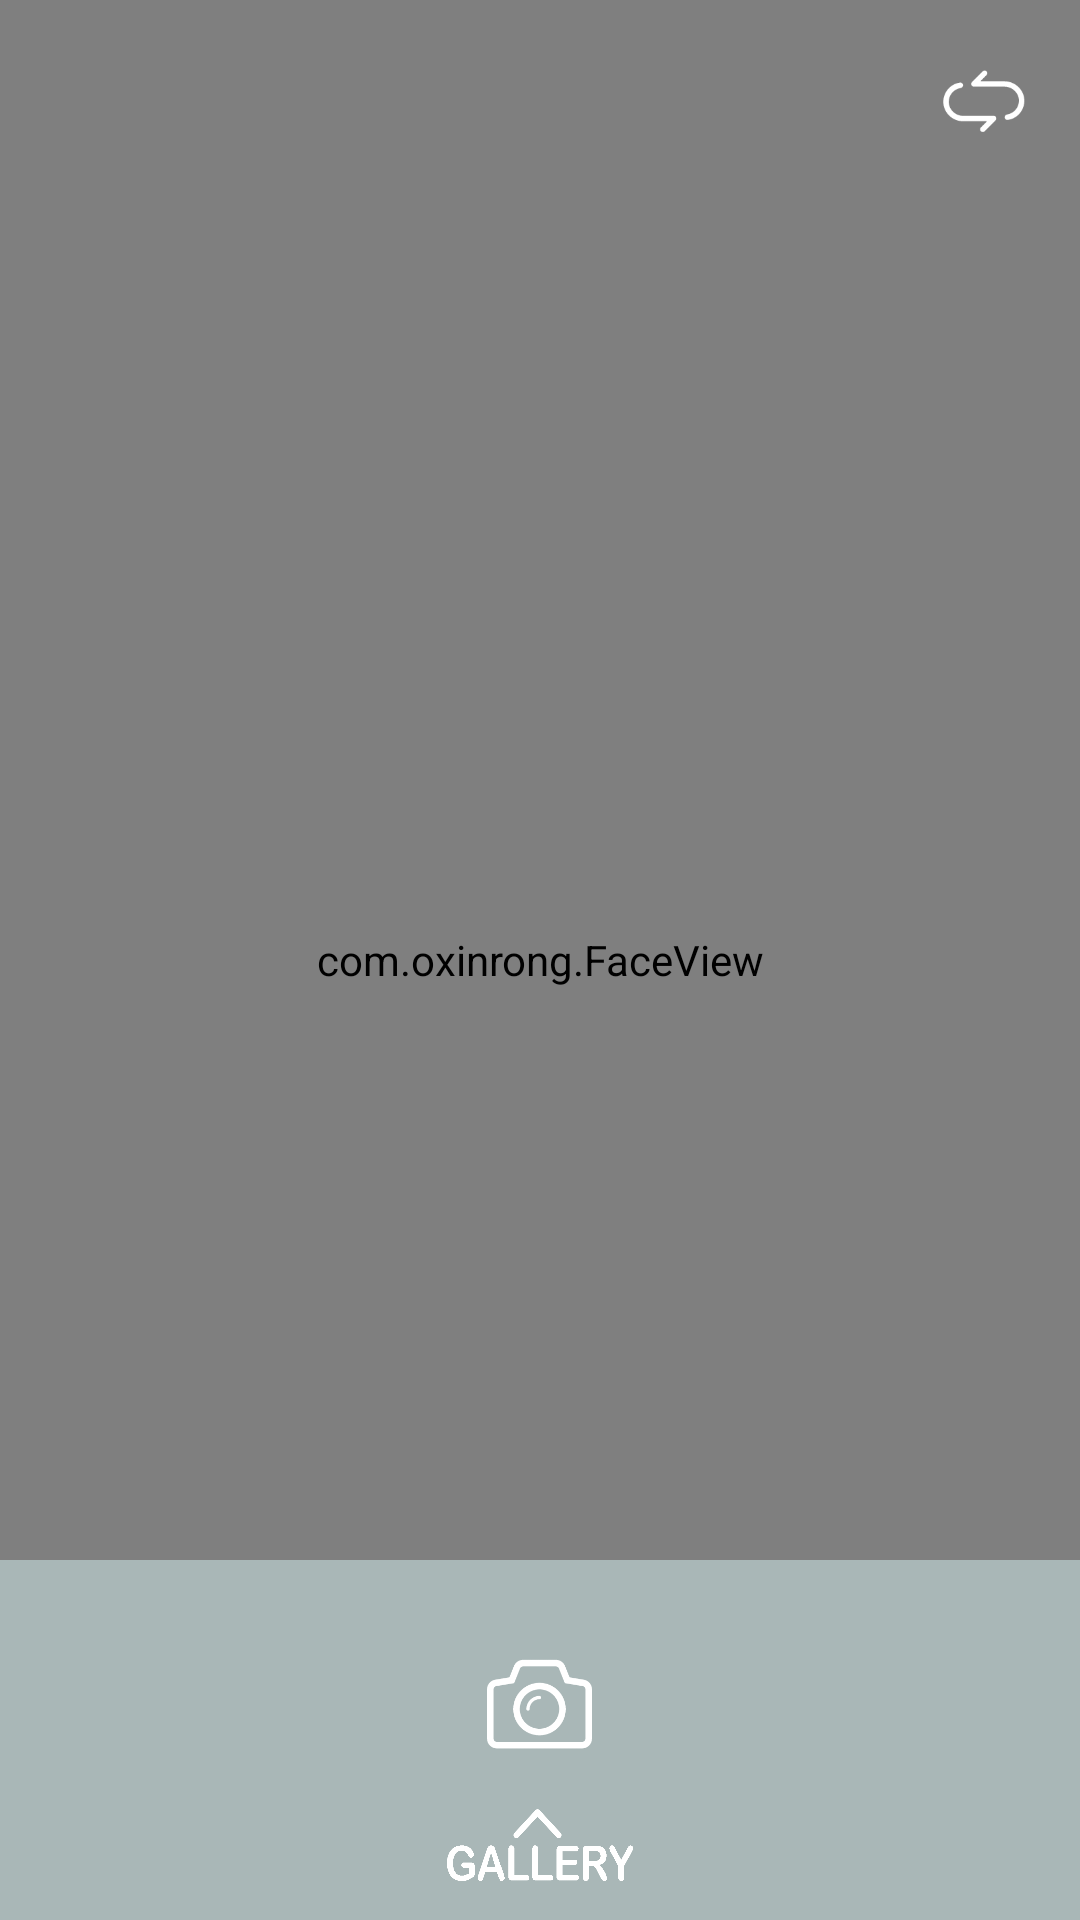

Produce the Android XML layout that renders to this screen, including the resource entries it uses.
<!-- AndroidManifest.xml: application theme AppTheme -->
<!-- res/layout/activity_camera.xml -->
<RelativeLayout xmlns:android="http://schemas.android.com/apk/res/android"
    xmlns:tools="http://schemas.android.com/tools"
    android:layout_width="match_parent"
    android:layout_height="match_parent"
    tools:context=".CameraActivity" >

    <FrameLayout
        android:layout_width="match_parent"
        android:layout_height="match_parent" >

        <com.oxinrong.CameraSurfaceView
            android:id="@+id/camera_surfaceview"
            android:layout_width="0dip"
            android:layout_height="0dip" />

        <com.oxinrong.FaceView
            android:id="@+id/face_view"
            android:layout_width="match_parent"
            android:layout_height="match_parent" />
    </FrameLayout>

    <include layout="@layout/camera_top_panel" /> 

    <include layout="@layout/camera_bottom_panel" /> 

</RelativeLayout>
<!-- res/layout/camera_top_panel.xml (included above) -->
<?xml version="1.0" encoding="utf-8"?>

<RelativeLayout xmlns:android="http://schemas.android.com/apk/res/android"
    android:id="@+id/top_panel"
    android:layout_width="match_parent"
    android:layout_height="70dp"
    android:paddingLeft="10dp"
    android:paddingRight="10dp"
    android:layout_alignParentTop="true" >

    <ImageButton
        android:id="@+id/btn_switch"
        android:layout_width="45dp"
        android:layout_height="45dp"
        android:layout_alignParentRight="true"
        android:layout_centerVertical="true"
        android:background="@drawable/ic_switch_camera" />
    
    <ImageButton
        android:id="@+id/btn_setting"
        android:layout_width="20dp"
        android:layout_height="20dp"
        android:layout_alignParentLeft="true"
        android:layout_centerVertical="true"
        android:background="@drawable/ic_setting" />
</RelativeLayout>
<!-- res/layout/camera_bottom_panel.xml (included above) -->
<?xml version="1.0" encoding="utf-8"?>

<RelativeLayout xmlns:android="http://schemas.android.com/apk/res/android"
    android:id="@+id/bottom_panel"
    android:layout_width="match_parent"
    android:layout_height="120dp"
    android:paddingLeft="10dp"
    android:paddingRight="10dp" 
    android:paddingBottom="10dp" 
    android:paddingTop="30dp" 
    android:background="#a9b7b7"
    android:layout_alignParentBottom="true">

    <ImageButton
        android:id="@+id/btn_shutter"
        android:layout_width="35dp"
        android:layout_height="35dp"
        android:layout_centerHorizontal="true"     
        android:layout_marginBottom="18dp"          
        android:background="@drawable/btn_shutter_background" />
    
        <ImageButton
        android:id="@+id/btn_gallery"
        android:layout_width="62dp"
        android:layout_height="24dp"
        android:layout_centerHorizontal="true"        
        android:layout_below="@id/btn_shutter" 
        android:background="@drawable/ic_gallery" />

</RelativeLayout>
<!-- resources referenced by this layout -->
<resources>
  <!-- drawable btn_shutter_background (drawable) -->
  <?xml version="1.0" encoding="utf-8"?>
  
  <selector xmlns:android="http://schemas.android.com/apk/res/android" >
      <item android:state_pressed="true" android:drawable="@drawable/ic_camera"/>
  	<item android:drawable="@drawable/ic_camera"/>
  </selector>
  <!-- drawable ic_gallery: png bitmap (drawable, 786502 bytes) -->
  <!-- drawable ic_switch_camera: png bitmap (drawable-xxhdpi, 3096 bytes) -->
  <style name="AppTheme" parent="AppBaseTheme">
          
    </style>
  <!-- drawable ic_camera: png bitmap (drawable, 4680 bytes) -->
  <style name="AppBaseTheme" parent="android:Theme.Light">
          
      </style>
</resources>
